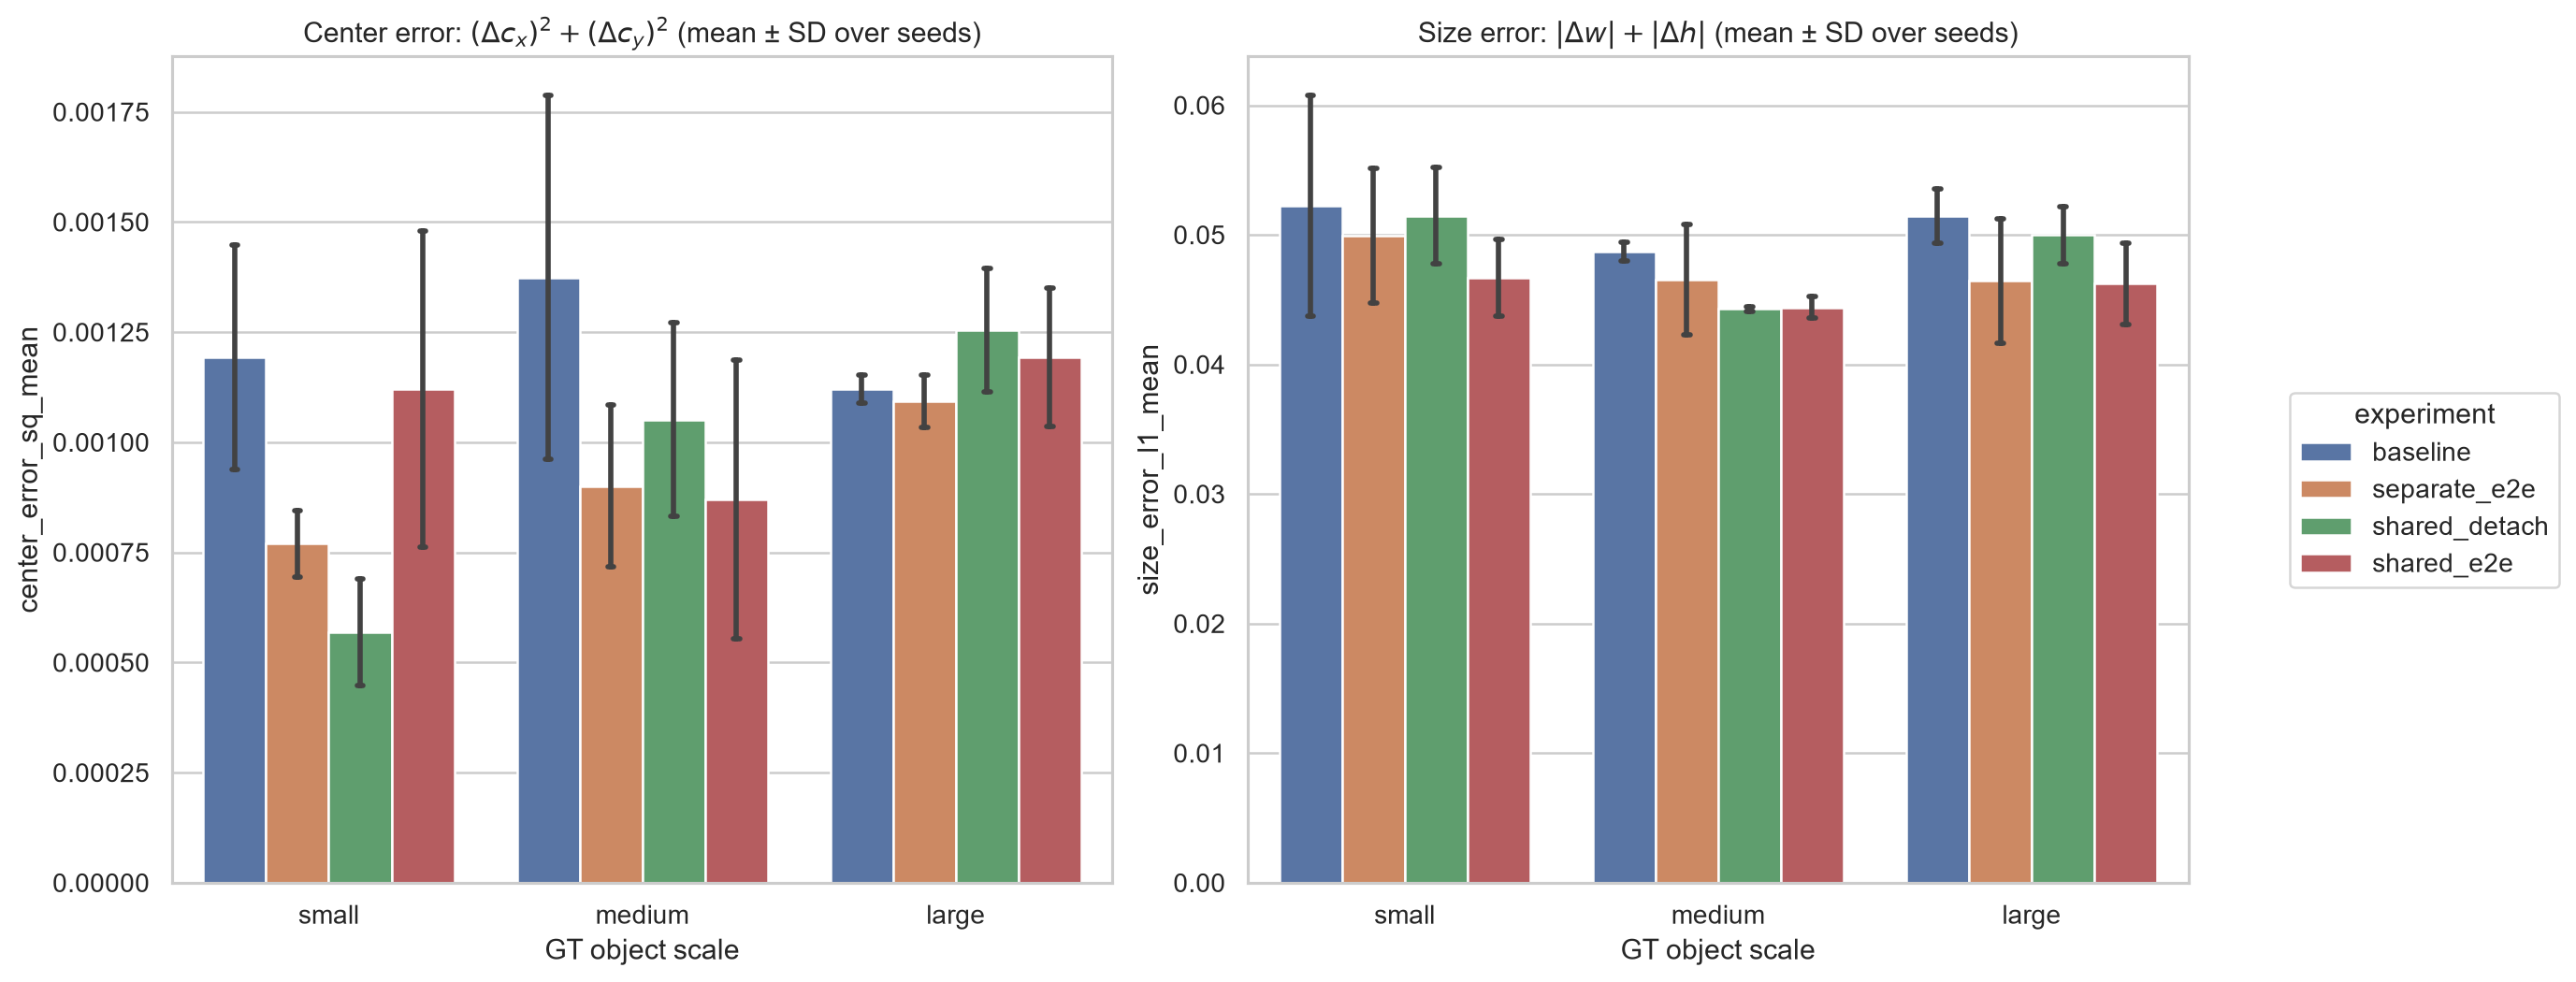

Data behind this chart, as committed beside it:
experiment, seed, scale, image_id, target_index, center_error_sq, center_error_l2, size_error_l1, size_error_relative, matched_iou, label_correct
baseline, 42, medium, 6381, 16, 0.001449, 0.03806, 0.05794, 0.4349, 0.5649, 0
baseline, 42, medium, 6381, 15, 0.0001588, 0.0126, 0.01259, 0.09562, 0.8209, 1
baseline, 42, medium, 6381, 9, 0.0002436, 0.01561, 0.04856, 0.3249, 0.7413, 1
baseline, 42, large, 6381, 7, 3.281536919530481e-05, 0.005728, 0.01965, 0.0827, 0.9223, 1
baseline, 42, medium, 6381, 5, 0.0004055, 0.02014, 0.05683, 0.1622, 0.8429, 1
baseline, 42, large, 6381, 3, 0.00024, 0.01549, 0.03603, 0.1696, 0.8066, 1
baseline, 42, medium, 6381, 10, 0.0001114, 0.01055, 0.0154, 0.1625, 0.6669, 1
baseline, 42, large, 6381, 14, 3.123380884062499e-05, 0.005589, 0.06578, 0.2999, 0.719, 1
baseline, 42, large, 6381, 6, 8.83302855072543e-05, 0.009398, 0.03161, 0.1902, 0.8022, 1
baseline, 42, small, 6381, 11, 0.0001511, 0.01229, 0.02053, 0.4624, 0.521, 1
baseline, 42, medium, 6381, 4, 0.0001859, 0.01363, 0.02007, 0.1919, 0.6573, 1
baseline, 42, large, 6381, 2, 0.0008588, 0.0293, 0.04376, 0.1046, 0.8405, 1
baseline, 42, medium, 6381, 13, 0.00165, 0.04062, 0.1394, 0.5918, 0.4168, 0
baseline, 42, large, 6381, 1, 2.8541928259073757e-05, 0.005342, 0.01945, 0.05747, 0.9448, 1
baseline, 42, large, 6381, 12, 0.008013, 0.08951, 0.03567, 0.08512, 0.6742, 0
baseline, 42, small, 6381, 8, 0.0003806, 0.01951, 0.002586, 0.04294, 0.6679, 1
baseline, 42, small, 6381, 0, 0.0001249, 0.01118, 0.01614, 0.1769, 0.7913, 0
baseline, 42, medium, 4537, 3, 0.01947, 0.1395, 0.2216, 1.368, 0.1536, 0
baseline, 42, large, 4537, 4, 0.001386, 0.03723, 0.03731, 0.1423, 0.7202, 0
baseline, 42, medium, 4537, 5, 0.0001489, 0.0122, 0.01282, 0.0891, 0.8391, 0
baseline, 42, large, 4537, 6, 0.001809, 0.04254, 0.1474, 0.8322, 0.5193, 1
baseline, 42, large, 4537, 1, 0.0001841, 0.01357, 0.03174, 0.122, 0.8829, 0
baseline, 42, large, 4537, 0, 3.7250847526593134e-05, 0.006103, 0.04046, 0.08468, 0.9194, 0
baseline, 42, large, 4537, 2, 0.0002615, 0.01617, 0.0117, 0.03394, 0.9031, 0
baseline, 42, large, 9896, 0, 0.0001821, 0.0135, 0.02339, 0.05544, 0.9193, 0
baseline, 42, large, 7223, 0, 7.198061211965978e-05, 0.008484, 0.02137, 0.02499, 0.9692, 1
baseline, 42, large, 1977, 0, 1.605321631359402e-05, 0.004007, 0.0507, 0.08395, 0.9222, 1
baseline, 42, large, 5606, 1, 0.0007019, 0.02649, 0.06885, 0.1005, 0.8427, 1
baseline, 42, medium, 5606, 3, 0.00171, 0.04135, 0.01028, 0.09264, 0.5148, 1
baseline, 42, large, 5606, 2, 9.475069236941636e-05, 0.009734, 0.03597, 0.05535, 0.9474, 1
baseline, 42, medium, 5606, 4, 0.0006993, 0.02644, 0.009675, 0.08681, 0.6954, 1
baseline, 42, large, 5606, 0, 0.003018, 0.05494, 0.0923, 0.2352, 0.6714, 0
baseline, 42, large, 8368, 1, 1.8090970115736127e-05, 0.004253, 0.02093, 0.04374, 0.9522, 1
baseline, 42, large, 8368, 0, 0.001156, 0.03399, 0.07429, 0.08753, 0.866, 0
baseline, 42, large, 6852, 0, 0.0006333, 0.02516, 0.05872, 0.1576, 0.8059, 0
baseline, 42, large, 6852, 1, 0.001051, 0.03243, 0.0419, 0.1463, 0.7743, 1
baseline, 42, medium, 6852, 2, 0.000493, 0.0222, 0.07932, 0.5045, 0.6469, 1
baseline, 42, large, 5879, 0, 0.00337, 0.05805, 0.114, 0.2054, 0.799, 0
baseline, 42, medium, 4439, 1, 0.001326, 0.03642, 0.07291, 0.444, 0.5165, 1
baseline, 42, medium, 4439, 0, 0.002845, 0.05333, 0.1039, 0.6216, 0.2964, 1
baseline, 42, medium, 4439, 3, 0.0005988, 0.02447, 0.06082, 0.4991, 0.5455, 1
baseline, 42, medium, 4439, 2, 0.003793, 0.06159, 0.03713, 0.4865, 0.1565, 1
baseline, 42, medium, 3369, 1, 3.3666535728116287e-06, 0.001835, 0.08557, 0.4324, 0.6054, 1
baseline, 42, large, 3369, 2, 0.000129, 0.01136, 0.3209, 0.4029, 0.673, 0
baseline, 42, small, 3369, 3, 0.003896, 0.06242, 0.1162, 1.844, 0.1809, 0
baseline, 42, medium, 3369, 0, 0.0005288, 0.02299, 0.04337, 0.2478, 0.7236, 1
baseline, 42, small, 6062, 1, 7.596774958074093e-05, 0.008716, 0.007611, 0.1062, 0.7922, 1
baseline, 42, small, 6062, 2, 0.0001695, 0.01302, 0.05699, 1.002, 0.4503, 1
baseline, 42, large, 6062, 0, 0.0002793, 0.01671, 0.04767, 0.1277, 0.8646, 1
baseline, 42, large, 740, 1, 0.000265, 0.01628, 0.04043, 0.1751, 0.8265, 0
baseline, 42, large, 740, 0, 4.814498970517889e-05, 0.006939, 0.00374, 0.01296, 0.9402, 0
baseline, 42, medium, 4031, 2, 0.0002518, 0.01587, 0.05164, 0.4081, 0.6756, 1
baseline, 42, large, 4031, 1, 0.003776, 0.06145, 0.2488, 0.2504, 0.7315, 0
baseline, 42, large, 4031, 0, 0.0006258, 0.02502, 0.05732, 0.1308, 0.8233, 0
baseline, 42, large, 9724, 0, 0.001332, 0.0365, 0.007616, 0.008507, 0.9105, 1
baseline, 42, large, 7062, 0, 9.396707901032642e-05, 0.009694, 0.03738, 0.04126, 0.9472, 0
baseline, 42, large, 9755, 1, 2.947767097793985e-05, 0.005429, 0.02701, 0.1122, 0.8876, 1
baseline, 42, large, 9755, 0, 0.0004464, 0.02113, 0.02753, 0.04093, 0.9198, 0
baseline, 42, large, 3808, 0, 0.000163, 0.01277, 0.01093, 0.01192, 0.9623, 0
baseline, 42, large, 5478, 3, 0.001046, 0.03234, 0.1297, 0.2669, 0.6551, 1
... 3,672 more rows
